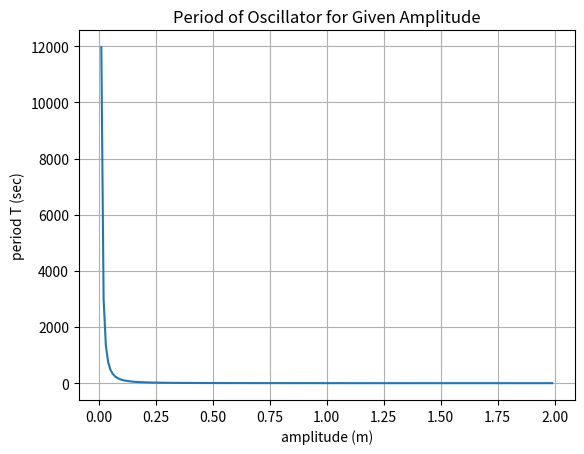

Write the Python code that produced this figure.
#!/usr/bin/env python
# =============================================================================
# Main Code:
# Calculate Stefan-Boltzmann constant
# Return error msg if user's input is invalid.
# =============================================================================

# =============================================================================
# 
# import numpy as np
# import matplotlib.pyplot as plt
# from gaussxw import gaussxw
# 
# 
# mass = 1
# N = 20
# 
# def integral(x, a): 
#     return ((a**6 - x**6)**0.5)**-1
# 
# T = []
# amplitude = np.arange(0.01, 2, 0.01)
# 
# T_part1 = (8 * mass)**0.5
# 
# for a in np.nditer(amplitude):
#     x, w = gaussxw(N)
#     xp = (0.5 * (a - 0) * x) + (0.5 * (a + 0))
#     wp = 0.5 * (a - 0) * w
#     s = 0.0
#     for k in range(N):
#         s += wp[k] * integral(xp[k], a)
#     
#     T.append(s)
# 
# T = np.asanyarray(T)
# np.multiply(T_part1, T)
# 
# plt.plot(amplitude, T)
# =============================================================================

# import required lib & functions
import numpy as np
import matplotlib.pyplot as plt
from scipy.integrate import fixed_quad

# define constants
mass = 1
N = 20

# define integration part
def integral(x, a):
    return ((a**6 - x**6)**0.5)**-1

T = []
amplitude = np.arange(0.01, 2, 0.01)

for aa in np.nditer(amplitude):
    val, err = fixed_quad(integral, 0, aa, args = (aa,), n = N)
     
    T.append(val)

T = np.asanyarray(T)
T_part1 = (8 * mass)**0.5
np.multiply(T_part1, T)

plt.plot(amplitude, T)
plt.xlabel("amplitude (m)")
plt.ylabel("period T (sec)")
plt.title('Period of Oscillator for Given Amplitude')
plt.grid()



